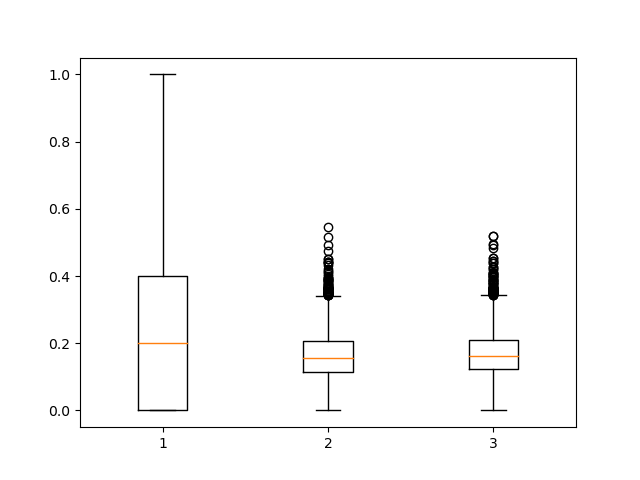

Data behind this chart, as committed beside it:
buggy, clean, all
0.0, 0.06667, 0.04082
0.1556, 0.1333, 0.1455
0.2, 0.01835, 0.1116
0.1667, 0.03093, 0.1024
0.1765, 0.0375, 0.1091
0.1351, 0.04167, 0.08235
0.1538, 0.02564, 0.08974
0.1613, 0.03922, 0.08537
0.1351, 0.03571, 0.07527
0.165, 0.03191, 0.1015
0.07692, 0.07692, 0.07692
0.2952, 0.1383, 0.2211
0.1667, 0.08, 0.09677
0.0, 0.06944, 0.06098
0.2411, 0.1207, 0.1599
0.358, 0.09091, 0.198
0.1538, 0.1583, 0.1576
0.382, 0.1448, 0.1995
0.07143, 0.2526, 0.2294
0.1522, 0.1034, 0.125
0.08696, 0.1416, 0.1367
0.4286, 0.09524, 0.1786
0.08889, 0.2173, 0.2037
0.0, 0.06667, 0.06452
0.3077, 0.1379, 0.177
0.1818, 0.119, 0.1241
0.25, 0.09639, 0.1034
0.0, 0.09449, 0.09375
0.0, 0.1042, 0.1036
0.0, 0.09709, 0.09615
0.25, 0.1711, 0.1848
0.2105, 0.1377, 0.1465
0.0, 0.07477, 0.07273
0.0, 0.1125, 0.1122
0.0, 0.1163, 0.1149
0.0, 0.08451, 0.08219
0.07143, 0.07692, 0.075
0.0, 0.115, 0.1121
0.0, 0.1471, 0.1402
1.0, 0.1268, 0.1507
0.2, 0.1143, 0.1333
0.0, 0.1279, 0.1236
0.2698, 0.1187, 0.1935
0.25, 0.1048, 0.1197
0.0, 0.1171, 0.1161
0.0, 0.2, 0.1948
0.3333, 0.3059, 0.3068
0.2, 0.08333, 0.1282
0.5, 0.08511, 0.102
0.0, 0.1607, 0.1579
0.3272, 0.1277, 0.2284
0.1667, 0.06897, 0.09756
0.3333, 0.2049, 0.2065
1.0, 0.1333, 0.1568
0.0, 0.1256, 0.1225
0.3333, 0.08411, 0.09091
0.2083, 0.1282, 0.1587
0.07143, 0.1765, 0.1458
0.1111, 0.1436, 0.1422
0.3333, 0.1228, 0.1255
... 4,144 more rows
